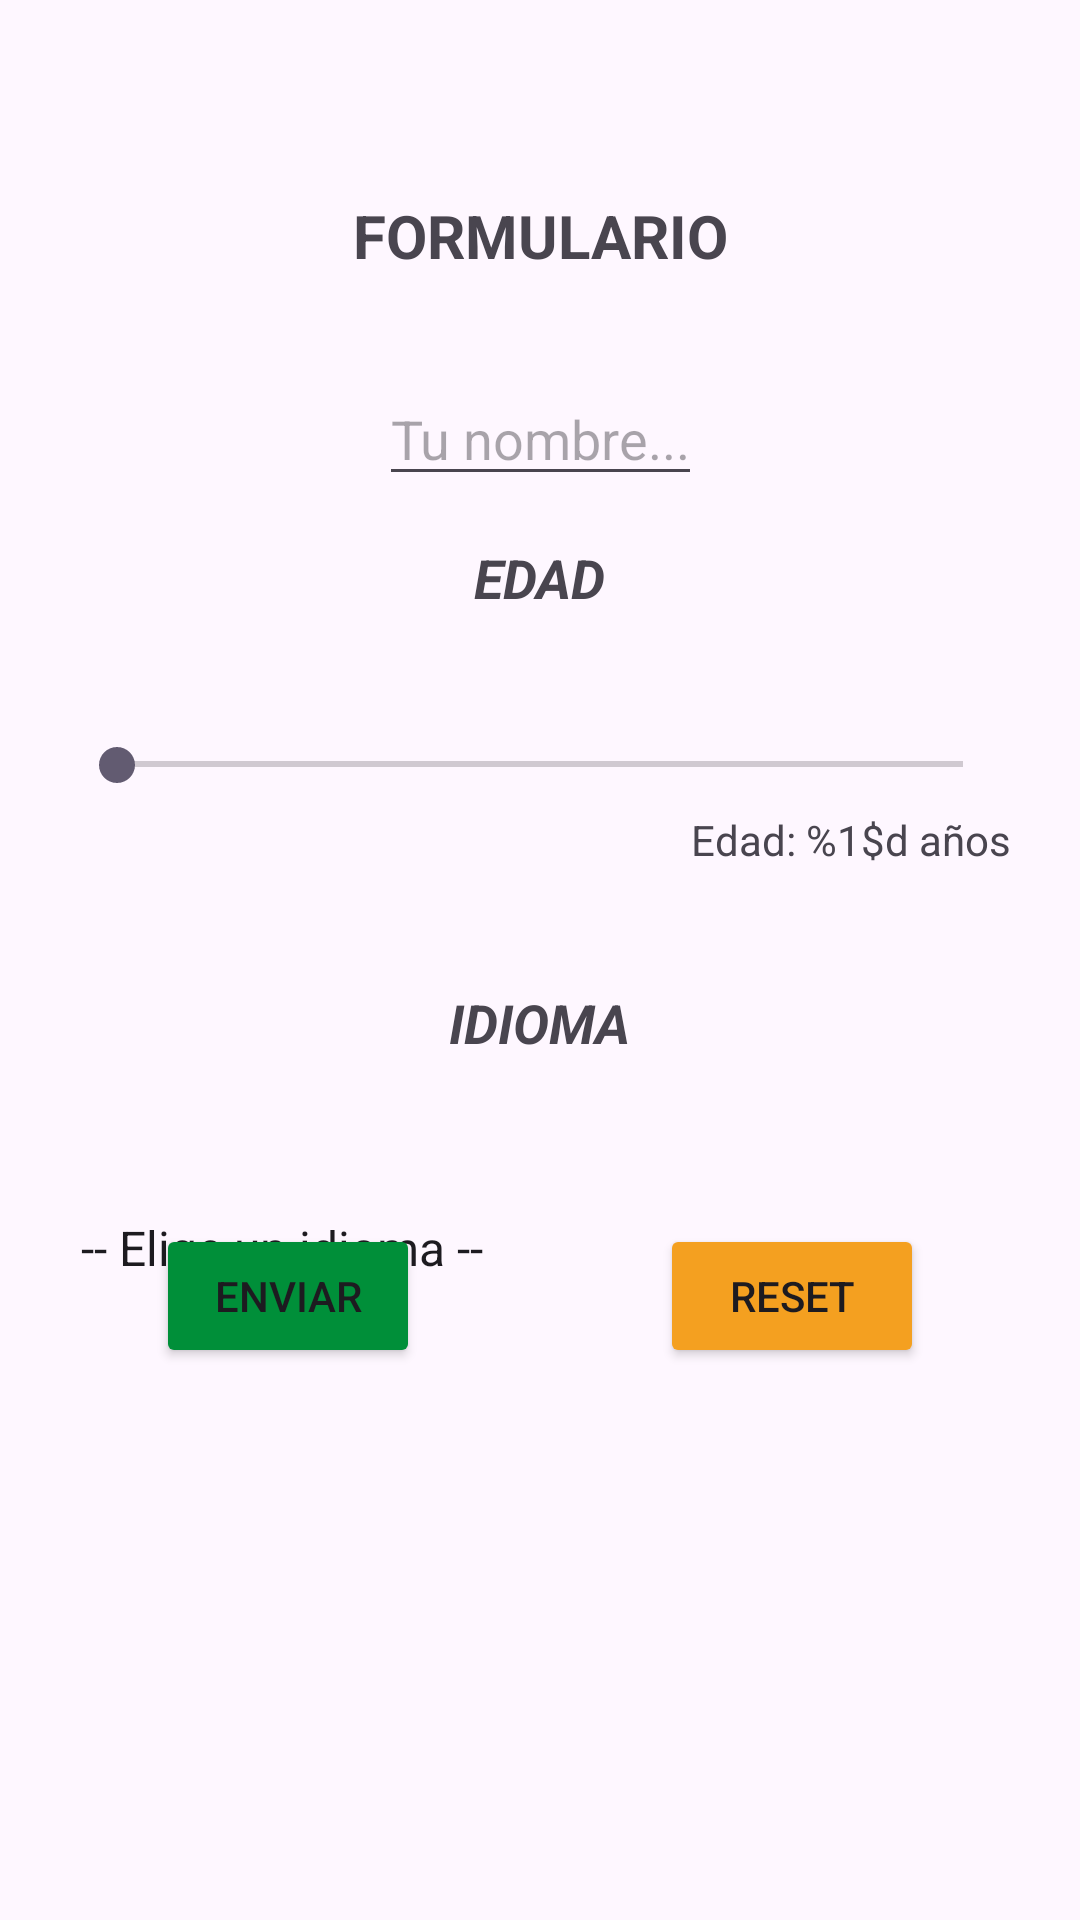

This screen was rendered from an Android layout file. Write that file and the resources it references.
<!-- AndroidManifest.xml: application theme Theme.MyFirstApplicationSamuelRomeroAguilera -->
<!-- res/layout/activity_main.xml -->
<?xml version="1.0" encoding="utf-8"?>
<androidx.constraintlayout.widget.ConstraintLayout xmlns:android="http://schemas.android.com/apk/res/android"
    xmlns:app="http://schemas.android.com/apk/res-auto"
    xmlns:tools="http://schemas.android.com/tools"
    android:id="@+id/main"
    android:layout_width="match_parent"
    android:layout_height="match_parent"
    tools:context=".SecondActivity">

    <TextView
        android:id="@+id/formulario"
        android:layout_width="wrap_content"
        android:layout_height="wrap_content"
        android:text="FORMULARIO"
        android:textSize="20sp"
        android:textStyle="bold"
        app:layout_constraintBottom_toBottomOf="parent"
        app:layout_constraintEnd_toEndOf="parent"
        app:layout_constraintStart_toStartOf="parent"
        app:layout_constraintTop_toTopOf="parent"
        app:layout_constraintVertical_bias="0.106" />

    <EditText
        android:id="@+id/entradaNombre"
        android:layout_width="wrap_content"
        android:layout_height="wrap_content"
        android:layout_marginTop="124dp"
        android:hint="@string/vacio_name"
        android:inputType="textPersonName"
        app:layout_constraintEnd_toEndOf="parent"
        app:layout_constraintHorizontal_bias="0.501"
        app:layout_constraintStart_toStartOf="parent"
        app:layout_constraintTop_toTopOf="parent" />

    <TextView
        android:id="@+id/edad"
        android:layout_width="wrap_content"
        android:layout_height="wrap_content"
        android:layout_marginTop="132dp"
        android:text="EDAD"
        android:textSize="18sp"
        android:textStyle="bold|italic"
        app:layout_constraintBottom_toBottomOf="parent"
        app:layout_constraintEnd_toEndOf="parent"
        app:layout_constraintStart_toStartOf="parent"
        app:layout_constraintTop_toTopOf="parent"
        app:layout_constraintVertical_bias="0.100000024" />

    <TextView
        android:id="@+id/idioma"
        android:layout_width="wrap_content"
        android:layout_height="wrap_content"
        android:layout_marginTop="124dp"
        android:text="IDIOMA"
        android:textSize="18sp"
        android:textStyle="bold|italic"
        app:layout_constraintEnd_toEndOf="parent"
        app:layout_constraintStart_toStartOf="parent"
        app:layout_constraintTop_toBottomOf="@+id/edad" />

    <Button
        android:id="@+id/buttonEnviar"
        android:layout_width="wrap_content"
        android:layout_height="wrap_content"
        android:layout_marginStart="175dp"
        android:layout_marginEnd="40dp"
        android:layout_marginBottom="184dp"
        android:text="ENVIAR"
        android:backgroundTint="#008F39"
        app:layout_constraintBottom_toBottomOf="parent"
        app:layout_constraintEnd_toStartOf="@+id/buttonReset"
        app:layout_constraintStart_toStartOf="parent" />

    <Button
        android:id="@+id/buttonReset"
        android:layout_width="wrap_content"
        android:layout_height="wrap_content"
        android:layout_marginStart="40dp"
        android:layout_marginEnd="175dp"
        android:layout_marginBottom="184dp"
        android:text="RESET"
        android:backgroundTint="#F4A020"
        app:layout_constraintBottom_toBottomOf="parent"
        app:layout_constraintEnd_toEndOf="parent"
        app:layout_constraintStart_toEndOf="@+id/buttonEnviar" />

    <SeekBar
        android:id="@+id/barraEdad"
        android:layout_width="314dp"
        android:layout_height="15dp"
        android:layout_marginStart="60dp"
        android:layout_marginTop="42dp"
        android:layout_marginEnd="60dp"
        android:max="100"
        app:layout_constraintBottom_toBottomOf="parent"
        app:layout_constraintEnd_toEndOf="parent"
        app:layout_constraintStart_toStartOf="parent"
        app:layout_constraintTop_toBottomOf="@+id/edad"
        app:layout_constraintVertical_bias="0.002" />

    <TextView
        android:id="@+id/textoEdad"
        android:layout_width="wrap_content"
        android:layout_height="wrap_content"
        android:layout_marginTop="8dp"
        android:text="@string/barra_edad"
        app:layout_constraintEnd_toEndOf="@id/barraEdad"
        app:layout_constraintTop_toBottomOf="@id/barraEdad" />

    <Spinner
        android:id="@+id/spinnerIdiomas"
        android:layout_width="373dp"
        android:layout_height="18dp"
        android:layout_marginStart="19dp"
        android:layout_marginTop="41dp"
        android:layout_marginEnd="19dp"
        android:entries="@array/lista_idiomas"
        app:layout_constraintBottom_toBottomOf="parent"
        app:layout_constraintEnd_toEndOf="parent"
        app:layout_constraintHorizontal_bias="0.0"
        app:layout_constraintStart_toStartOf="parent"
        app:layout_constraintTop_toBottomOf="@+id/idioma"
        app:layout_constraintVertical_bias="0.048" />

</androidx.constraintlayout.widget.ConstraintLayout>
<!-- resources referenced by this layout -->
<resources>
  <string-array name="lista_idiomas">
          <item>-- Elige un idioma --</item>
          <item>Español</item>
          <item>Inglés</item>
          <item>Alemán</item>
          <item>Chino</item>
          <item>Italiano</item>
          <item>Francés</item>
      </string-array>&gt;
  <string name="barra_edad">Edad: %1$d años</string>
  <string name="vacio_name">Tu nombre...</string>
  <style name="Theme.MyFirstApplicationSamuelRomeroAguilera" parent="Base.Theme.MyFirstApplicationSamuelRomeroAguilera" />
  <style name="Base.Theme.MyFirstApplicationSamuelRomeroAguilera" parent="Theme.Material3.DayNight.NoActionBar">
          
          
      </style>
</resources>
